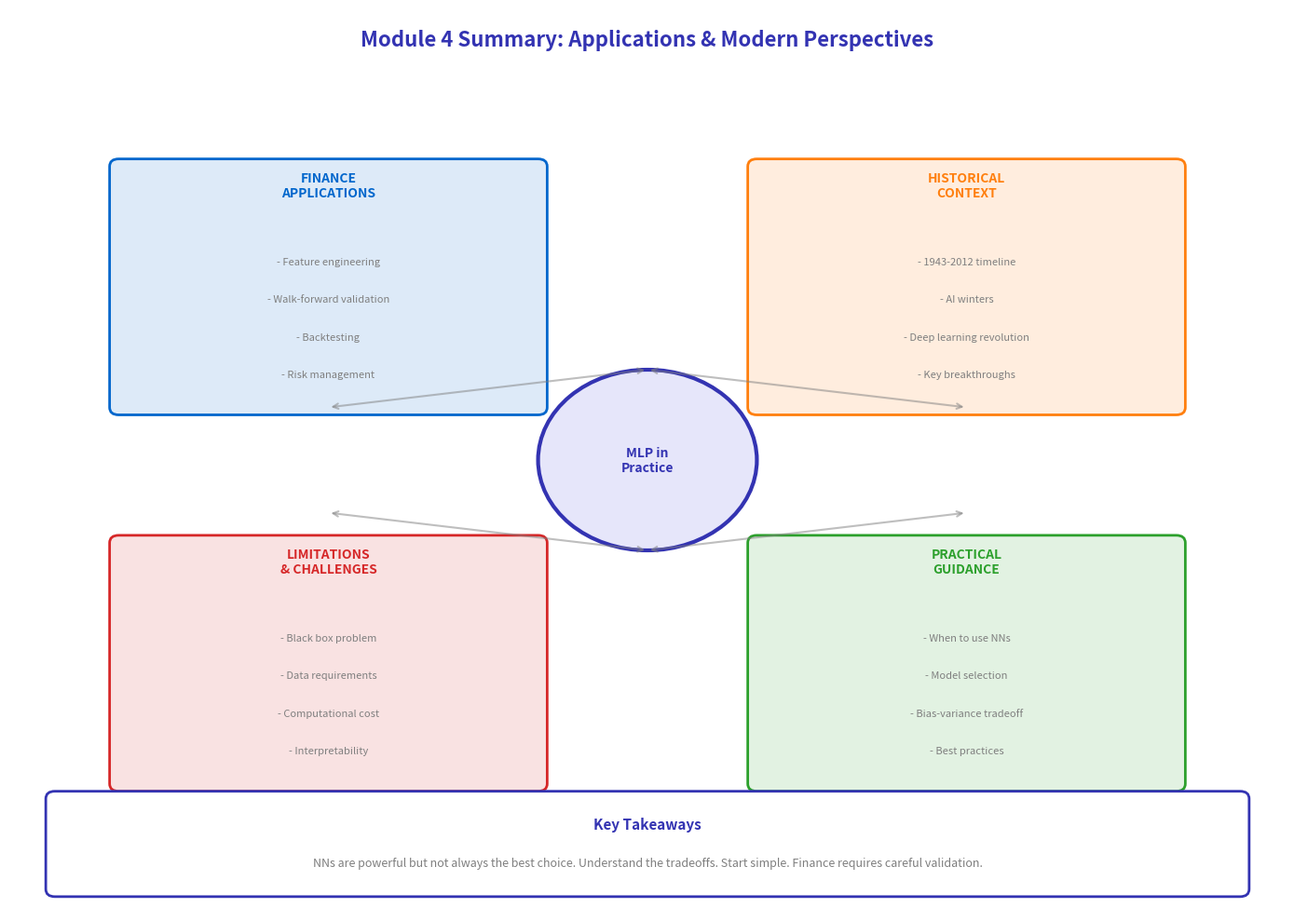

The script that saved this image:
"""
Module 4 Summary Diagram
Module 4: Applications & Modern Perspectives
"""

import matplotlib.pyplot as plt
import numpy as np
from matplotlib.patches import FancyBboxPatch, Circle

CHART_METADATA = {
    'title': 'Module4 Summary Diagram',
    'url': 'https://github.com/QuantLet/neural-networks-introduction/tree/main/module4_summary_diagram'
}

# Colors
mlpurple = '#3333B2'
mlblue = '#0066CC'
mlorange = '#FF7F0E'
mlgreen = '#2CA02C'
mlred = '#D62728'
mlgray = '#7F7F7F'

fig, ax = plt.subplots(figsize=(14, 10))
ax.set_xlim(0, 14)
ax.set_ylim(0, 12)
ax.axis('off')

# Title
ax.text(7, 11.5, 'Module 4 Summary: Applications & Modern Perspectives',
        fontsize=16, fontweight='bold', ha='center', color=mlpurple)

# Four main topic areas
topics = [
    (3.5, 8.5, 'FINANCE\nAPPLICATIONS', mlblue, [
        'Feature engineering',
        'Walk-forward validation',
        'Backtesting',
        'Risk management',
    ]),
    (10.5, 8.5, 'HISTORICAL\nCONTEXT', mlorange, [
        '1943-2012 timeline',
        'AI winters',
        'Deep learning revolution',
        'Key breakthroughs',
    ]),
    (3.5, 3.5, 'LIMITATIONS\n& CHALLENGES', mlred, [
        'Black box problem',
        'Data requirements',
        'Computational cost',
        'Interpretability',
    ]),
    (10.5, 3.5, 'PRACTICAL\nGUIDANCE', mlgreen, [
        'When to use NNs',
        'Model selection',
        'Bias-variance tradeoff',
        'Best practices',
    ]),
]

for x, y, title, color, items in topics:
    box = FancyBboxPatch((x - 2.3, y - 1.8), 4.6, 3.2, boxstyle="round,pad=0.1",
                          facecolor=f'{color}22', edgecolor=color, linewidth=2)
    ax.add_patch(box)
    ax.text(x, y + 1, title, ha='center', fontsize=10, fontweight='bold', color=color)
    for i, item in enumerate(items):
        ax.text(x, y + 0.1 - i * 0.5, '- ' + item, ha='center', fontsize=8, color=mlgray)

# Central connecting element
center_circle = Circle((7, 6), 1.2, fill=True, facecolor='#E6E6FA', edgecolor=mlpurple, linewidth=3)
ax.add_patch(center_circle)
ax.text(7, 6, 'MLP in\nPractice', ha='center', va='center', fontsize=10, fontweight='bold', color=mlpurple)

# Arrows from center to topics
arrow_positions = [
    (7, 7.2, 3.5, 6.7),   # to finance
    (7, 7.2, 10.5, 6.7),  # to history
    (7, 4.8, 3.5, 5.3),   # to limitations
    (7, 4.8, 10.5, 5.3),  # to guidance
]

for x1, y1, x2, y2 in arrow_positions:
    ax.annotate('', xy=(x2, y2), xytext=(x1, y1),
                arrowprops=dict(arrowstyle='<->', color=mlgray, lw=1.5, alpha=0.5))

# Key takeaways at bottom
takeaways_box = FancyBboxPatch((0.5, 0.3), 13, 1.2, boxstyle="round,pad=0.1",
                                facecolor='white', edgecolor=mlpurple, linewidth=2)
ax.add_patch(takeaways_box)

ax.text(7, 1.1, 'Key Takeaways', ha='center', fontsize=11, fontweight='bold', color=mlpurple)
ax.text(7, 0.6, 'NNs are powerful but not always the best choice. Understand the tradeoffs. Start simple. Finance requires careful validation.',
        ha='center', fontsize=9, color=mlgray)

plt.tight_layout()
plt.savefig('module4_summary_diagram.pdf', format='pdf', bbox_inches='tight', dpi=300)
plt.savefig('module4_summary_diagram.png', format='png', bbox_inches='tight', dpi=300)
plt.close()

print("Generated: module4_summary_diagram.pdf")
